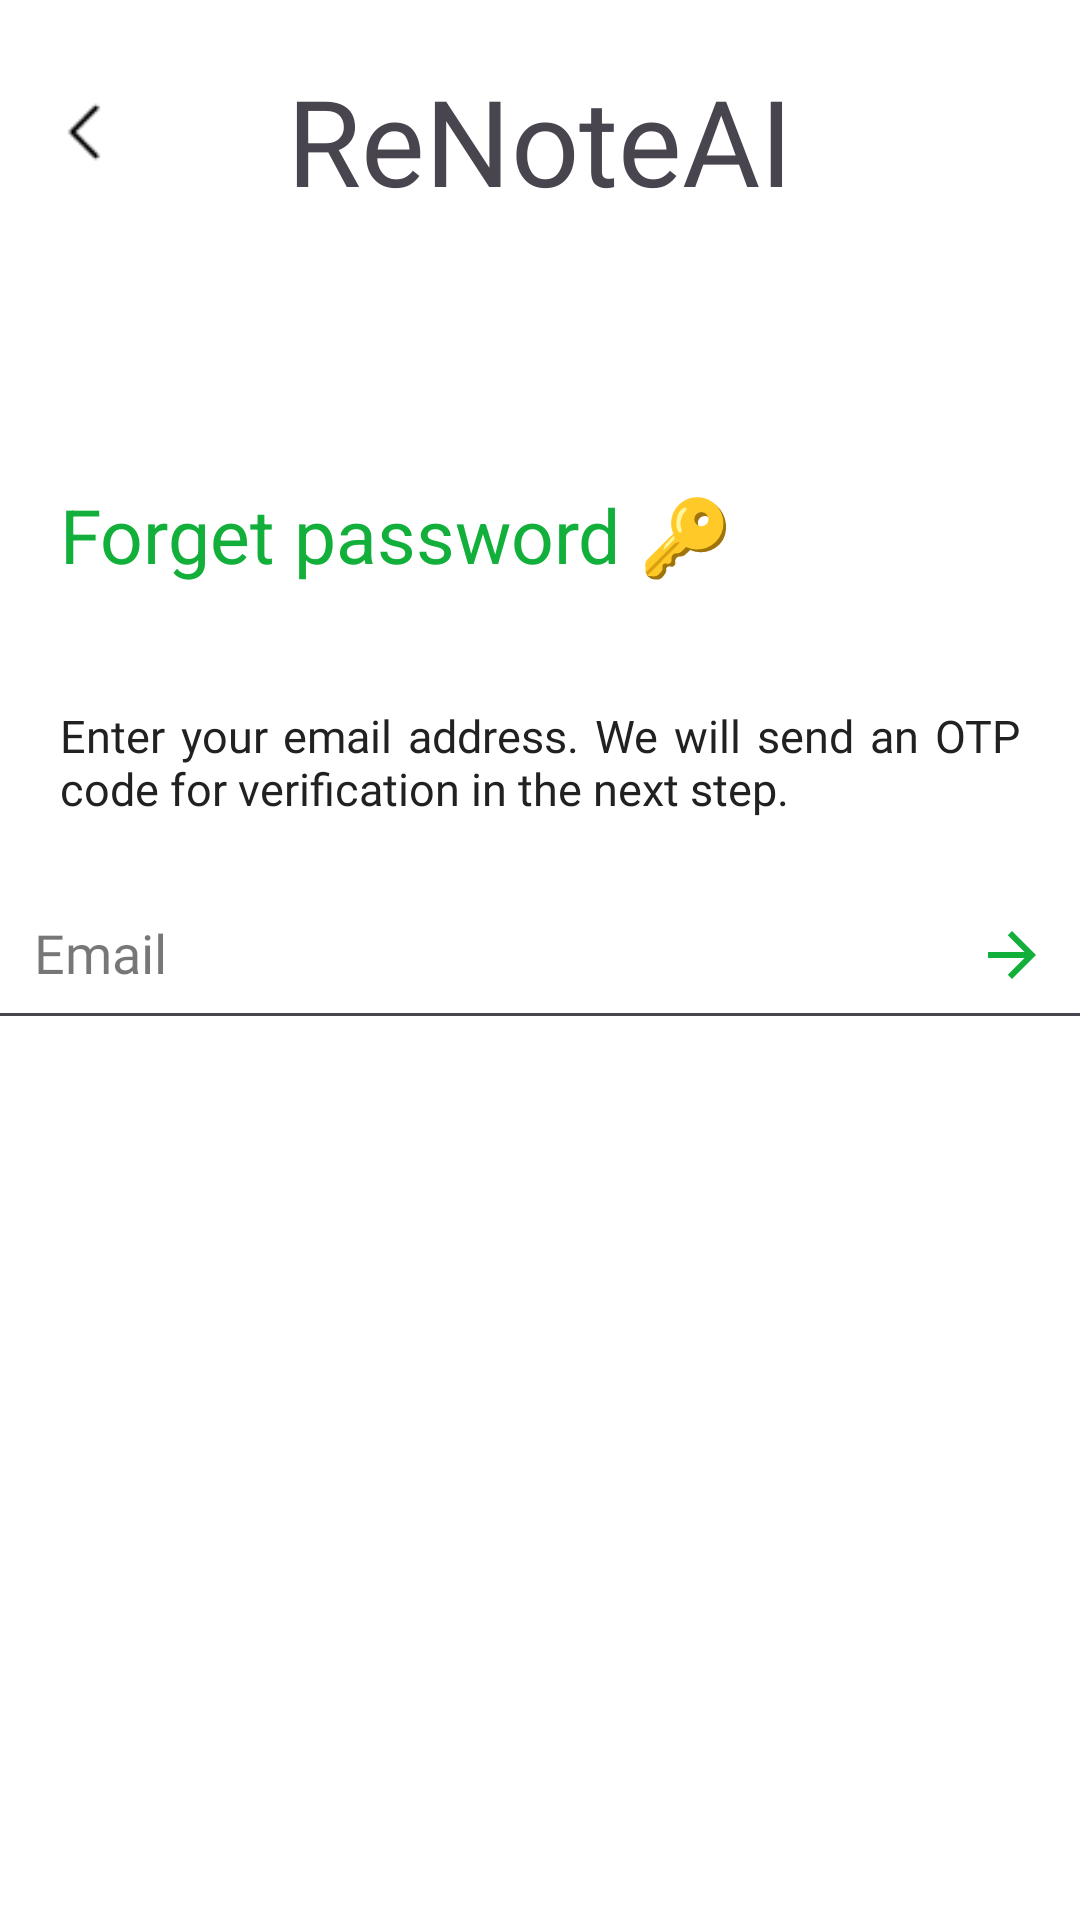

Write the Android layout XML for this screen, with the resource values it uses.
<!-- AndroidManifest.xml: application theme Theme.Cameraxapp -->
<!-- res/layout/activity_forget_password.xml -->
<?xml version="1.0" encoding="utf-8"?>
<androidx.constraintlayout.widget.ConstraintLayout xmlns:android="http://schemas.android.com/apk/res/android"
    xmlns:app="http://schemas.android.com/apk/res-auto"
    xmlns:tools="http://schemas.android.com/tools"
    android:layout_width="match_parent"
    android:layout_height="match_parent"
    android:background="@color/white"
    tools:context=".ForgetPasswordActivity">

    <ImageView
        android:id="@+id/btnBack"
        android:layout_width="40dp"
        android:layout_height="40dp"
        android:layout_gravity="center"
        android:layout_marginStart="8dp"
        android:layout_marginTop="24dp"
        android:padding="8dp"
        android:src="@drawable/back"
        app:layout_constraintStart_toStartOf="parent"
        app:layout_constraintTop_toTopOf="parent" />

    <TextView
        android:id="@+id/textView"
        android:layout_width="0dp"
        android:layout_height="wrap_content"
        android:layout_marginTop="12dp"
        android:fontFamily="@font/exo_2_bold"
        android:gravity="center"
        android:padding="8dp"
        android:text="@string/company_name"
        android:textSize="40sp"
        app:layout_constraintEnd_toEndOf="parent"
        app:layout_constraintStart_toStartOf="parent"
        app:layout_constraintTop_toTopOf="parent" />

    <TextView
        android:id="@+id/forget_Password"
        android:layout_width="wrap_content"
        android:layout_height="wrap_content"
        android:layout_marginLeft="20dp"
        android:layout_marginTop="80dp"
        android:text="@string/forget_password"
        android:textColor="@color/green"
        android:textSize="25sp"
        app:layout_constraintStart_toStartOf="parent"
        app:layout_constraintTop_toBottomOf="@+id/textView" />


    <TextView
        android:id="@+id/forget_password_content"
        android:layout_width="match_parent"
        android:layout_height="wrap_content"
        android:layout_marginLeft="20dp"
        android:layout_marginTop="40dp"
        android:layout_marginRight="20dp"
        android:fontFamily="@font/red_hat_display"
        android:justificationMode="inter_word"
        android:text="@string/forget_password_text"
        android:textColor="@color/text_color"
        android:textSize="15sp"
        app:layout_constraintTop_toBottomOf="@+id/forget_Password" />

    <com.google.android.material.textfield.TextInputLayout
        android:id="@+id/textInputLayoutEmail"
        style="@style/Widget.MaterialComponents.TextInputLayout.OutlinedBox.Dense.ExposedDropdownMenu"
        android:layout_width="370dp"
        android:layout_height="wrap_content"
        android:layout_marginTop="12dp"
        android:autofillHints="username"
        android:fontFamily="@font/red_hat_display"
        android:hint="@string/email_hint"
        app:endIconMode="none"
        app:errorEnabled="true"
        app:layout_constraintEnd_toEndOf="parent"
        app:layout_constraintStart_toStartOf="parent"
        app:layout_constraintTop_toBottomOf="@+id/forget_password_content">

        <com.google.android.material.textfield.TextInputEditText
            android:id="@+id/etEmail"
            android:layout_width="match_parent"
            android:layout_height="wrap_content"
            android:drawableEnd="@drawable/baseline_arrow_forward_24"
            android:ems="10"
            android:fontFamily="@font/red_hat_display"
            android:inputType="textEmailAddress"
            android:padding="16dp" />

    </com.google.android.material.textfield.TextInputLayout>


</androidx.constraintlayout.widget.ConstraintLayout>
<!-- resources referenced by this layout -->
<resources>
  <color name="green">#12AF3A</color>
  <color name="text_color">#212121</color>
  <color name="white">#FFFFFFFF</color>
  <!-- drawable back: png bitmap (drawable, 324 bytes) -->
  <!-- drawable baseline_arrow_forward_24 (drawable) -->
  <vector android:autoMirrored="true" android:height="24dp"
      android:tint="#12AF3A" android:viewportHeight="24"
      android:viewportWidth="24" android:width="24dp" xmlns:android="http://schemas.android.com/apk/res/android">
      <path android:fillColor="@android:color/white" android:pathData="M12,4l-1.41,1.41L16.17,11H4v2h12.17l-5.58,5.59L12,20l8,-8z"/>
  </vector>
  <string name="company_name">ReNoteAI</string>
  <string name="email_hint">Email</string>
  <string name="forget_password">Forget password 🔑</string>
  <string name="forget_password_text">Enter your email address. We will send an OTP code for verification in the next step.</string>
  <style name="Theme.Cameraxapp" parent="Base.Theme.Cameraxapp" />
  <style name="Base.Theme.Cameraxapp" parent="Theme.Material3.DayNight.NoActionBar">
          
          
          <item name="android:statusBarColor" tools:targetApi="l">@color/white</item>
          <item name="colorPrimary">@color/green</item>
      </style>
</resources>
